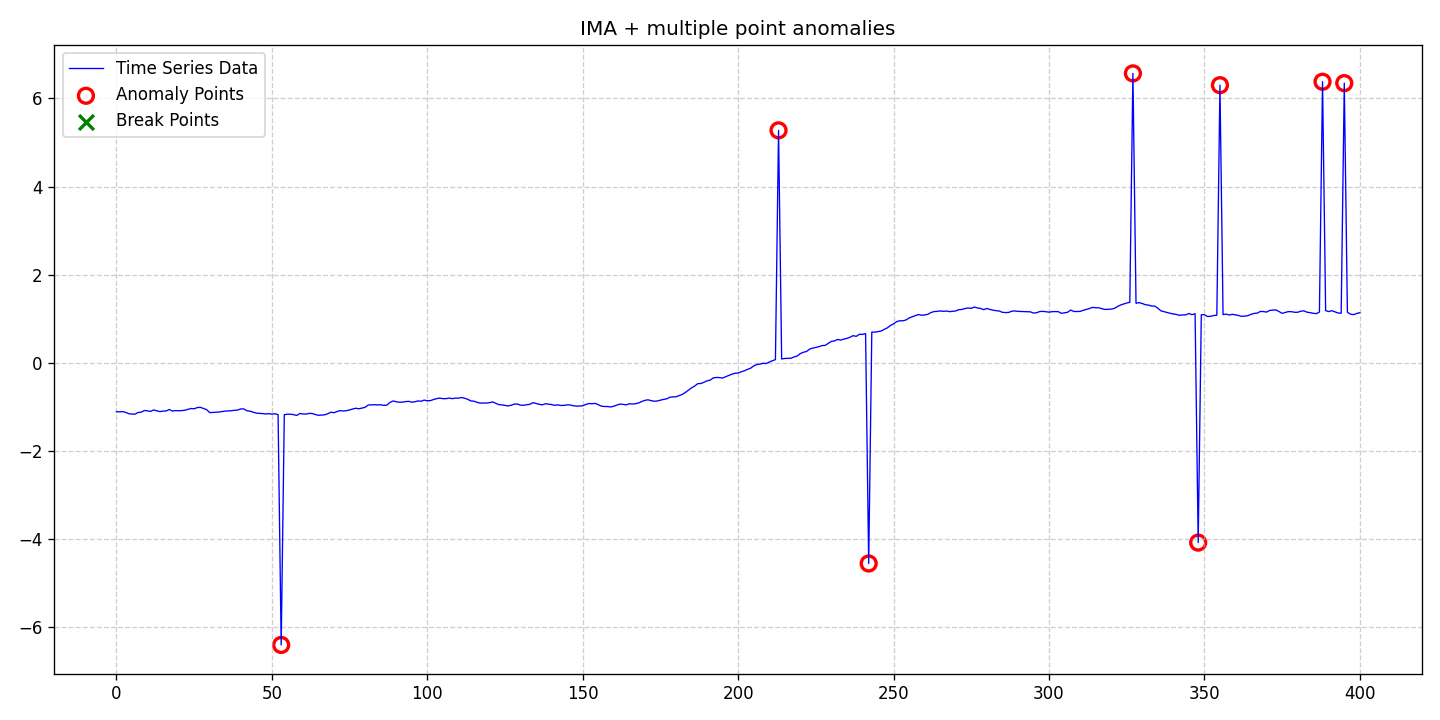

The table this chart was drawn from, first rows:
date, data, stationary, det_lin_up, det_lin_down, det_quad, det_cubic, det_exp, det_damped, stoc_trend, volatility, single_seas, multiple_seas, point_anom_single, point_anom_multi, collect_anom, context_anom, mean_shift, var_shift, trend_shift, point_anom_count, point_anom_location, point_anom_point, collect_anom_count
2020-01-01, -1.113, 0, 0, 0, 0, 0, 0, 0, 1, 0, 0, 0, 0, 1, 0, 0, 0, 0, 0, 8, [53, 213, 242, 327, 348, 355, 388, 395], [53, 213, 242, 327, 348, 355, 388, 395], 0
2020-01-02, -1.119, 0, 0, 0, 0, 0, 0, 0, 1, 0, 0, 0, 0, 1, 0, 0, 0, 0, 0, 8, [53, 213, 242, 327, 348, 355, 388, 395], [53, 213, 242, 327, 348, 355, 388, 395], 0
2020-01-03, -1.112, 0, 0, 0, 0, 0, 0, 0, 1, 0, 0, 0, 0, 1, 0, 0, 0, 0, 0, 8, [53, 213, 242, 327, 348, 355, 388, 395], [53, 213, 242, 327, 348, 355, 388, 395], 0
2020-01-04, -1.131, 0, 0, 0, 0, 0, 0, 0, 1, 0, 0, 0, 0, 1, 0, 0, 0, 0, 0, 8, [53, 213, 242, 327, 348, 355, 388, 395], [53, 213, 242, 327, 348, 355, 388, 395], 0
2020-01-05, -1.162, 0, 0, 0, 0, 0, 0, 0, 1, 0, 0, 0, 0, 1, 0, 0, 0, 0, 0, 8, [53, 213, 242, 327, 348, 355, 388, 395], [53, 213, 242, 327, 348, 355, 388, 395], 0
2020-01-06, -1.166, 0, 0, 0, 0, 0, 0, 0, 1, 0, 0, 0, 0, 1, 0, 0, 0, 0, 0, 8, [53, 213, 242, 327, 348, 355, 388, 395], [53, 213, 242, 327, 348, 355, 388, 395], 0
2020-01-07, -1.172, 0, 0, 0, 0, 0, 0, 0, 1, 0, 0, 0, 0, 1, 0, 0, 0, 0, 0, 8, [53, 213, 242, 327, 348, 355, 388, 395], [53, 213, 242, 327, 348, 355, 388, 395], 0
2020-01-08, -1.132, 0, 0, 0, 0, 0, 0, 0, 1, 0, 0, 0, 0, 1, 0, 0, 0, 0, 0, 8, [53, 213, 242, 327, 348, 355, 388, 395], [53, 213, 242, 327, 348, 355, 388, 395], 0
2020-01-09, -1.125, 0, 0, 0, 0, 0, 0, 0, 1, 0, 0, 0, 0, 1, 0, 0, 0, 0, 0, 8, [53, 213, 242, 327, 348, 355, 388, 395], [53, 213, 242, 327, 348, 355, 388, 395], 0
2020-01-10, -1.087, 0, 0, 0, 0, 0, 0, 0, 1, 0, 0, 0, 0, 1, 0, 0, 0, 0, 0, 8, [53, 213, 242, 327, 348, 355, 388, 395], [53, 213, 242, 327, 348, 355, 388, 395], 0
2020-01-11, -1.098, 0, 0, 0, 0, 0, 0, 0, 1, 0, 0, 0, 0, 1, 0, 0, 0, 0, 0, 8, [53, 213, 242, 327, 348, 355, 388, 395], [53, 213, 242, 327, 348, 355, 388, 395], 0
2020-01-12, -1.108, 0, 0, 0, 0, 0, 0, 0, 1, 0, 0, 0, 0, 1, 0, 0, 0, 0, 0, 8, [53, 213, 242, 327, 348, 355, 388, 395], [53, 213, 242, 327, 348, 355, 388, 395], 0
2020-01-13, -1.075, 0, 0, 0, 0, 0, 0, 0, 1, 0, 0, 0, 0, 1, 0, 0, 0, 0, 0, 8, [53, 213, 242, 327, 348, 355, 388, 395], [53, 213, 242, 327, 348, 355, 388, 395], 0
2020-01-14, -1.095, 0, 0, 0, 0, 0, 0, 0, 1, 0, 0, 0, 0, 1, 0, 0, 0, 0, 0, 8, [53, 213, 242, 327, 348, 355, 388, 395], [53, 213, 242, 327, 348, 355, 388, 395], 0
2020-01-15, -1.113, 0, 0, 0, 0, 0, 0, 0, 1, 0, 0, 0, 0, 1, 0, 0, 0, 0, 0, 8, [53, 213, 242, 327, 348, 355, 388, 395], [53, 213, 242, 327, 348, 355, 388, 395], 0
2020-01-16, -1.101, 0, 0, 0, 0, 0, 0, 0, 1, 0, 0, 0, 0, 1, 0, 0, 0, 0, 0, 8, [53, 213, 242, 327, 348, 355, 388, 395], [53, 213, 242, 327, 348, 355, 388, 395], 0
2020-01-17, -1.099, 0, 0, 0, 0, 0, 0, 0, 1, 0, 0, 0, 0, 1, 0, 0, 0, 0, 0, 8, [53, 213, 242, 327, 348, 355, 388, 395], [53, 213, 242, 327, 348, 355, 388, 395], 0
2020-01-18, -1.064, 0, 0, 0, 0, 0, 0, 0, 1, 0, 0, 0, 0, 1, 0, 0, 0, 0, 0, 8, [53, 213, 242, 327, 348, 355, 388, 395], [53, 213, 242, 327, 348, 355, 388, 395], 0
2020-01-19, -1.1, 0, 0, 0, 0, 0, 0, 0, 1, 0, 0, 0, 0, 1, 0, 0, 0, 0, 0, 8, [53, 213, 242, 327, 348, 355, 388, 395], [53, 213, 242, 327, 348, 355, 388, 395], 0
2020-01-20, -1.09, 0, 0, 0, 0, 0, 0, 0, 1, 0, 0, 0, 0, 1, 0, 0, 0, 0, 0, 8, [53, 213, 242, 327, 348, 355, 388, 395], [53, 213, 242, 327, 348, 355, 388, 395], 0
2020-01-21, -1.094, 0, 0, 0, 0, 0, 0, 0, 1, 0, 0, 0, 0, 1, 0, 0, 0, 0, 0, 8, [53, 213, 242, 327, 348, 355, 388, 395], [53, 213, 242, 327, 348, 355, 388, 395], 0
2020-01-22, -1.091, 0, 0, 0, 0, 0, 0, 0, 1, 0, 0, 0, 0, 1, 0, 0, 0, 0, 0, 8, [53, 213, 242, 327, 348, 355, 388, 395], [53, 213, 242, 327, 348, 355, 388, 395], 0
2020-01-23, -1.082, 0, 0, 0, 0, 0, 0, 0, 1, 0, 0, 0, 0, 1, 0, 0, 0, 0, 0, 8, [53, 213, 242, 327, 348, 355, 388, 395], [53, 213, 242, 327, 348, 355, 388, 395], 0
2020-01-24, -1.061, 0, 0, 0, 0, 0, 0, 0, 1, 0, 0, 0, 0, 1, 0, 0, 0, 0, 0, 8, [53, 213, 242, 327, 348, 355, 388, 395], [53, 213, 242, 327, 348, 355, 388, 395], 0
2020-01-25, -1.042, 0, 0, 0, 0, 0, 0, 0, 1, 0, 0, 0, 0, 1, 0, 0, 0, 0, 0, 8, [53, 213, 242, 327, 348, 355, 388, 395], [53, 213, 242, 327, 348, 355, 388, 395], 0
2020-01-26, -1.048, 0, 0, 0, 0, 0, 0, 0, 1, 0, 0, 0, 0, 1, 0, 0, 0, 0, 0, 8, [53, 213, 242, 327, 348, 355, 388, 395], [53, 213, 242, 327, 348, 355, 388, 395], 0
2020-01-27, -1.022, 0, 0, 0, 0, 0, 0, 0, 1, 0, 0, 0, 0, 1, 0, 0, 0, 0, 0, 8, [53, 213, 242, 327, 348, 355, 388, 395], [53, 213, 242, 327, 348, 355, 388, 395], 0
2020-01-28, -1.016, 0, 0, 0, 0, 0, 0, 0, 1, 0, 0, 0, 0, 1, 0, 0, 0, 0, 0, 8, [53, 213, 242, 327, 348, 355, 388, 395], [53, 213, 242, 327, 348, 355, 388, 395], 0
2020-01-29, -1.041, 0, 0, 0, 0, 0, 0, 0, 1, 0, 0, 0, 0, 1, 0, 0, 0, 0, 0, 8, [53, 213, 242, 327, 348, 355, 388, 395], [53, 213, 242, 327, 348, 355, 388, 395], 0
2020-01-30, -1.068, 0, 0, 0, 0, 0, 0, 0, 1, 0, 0, 0, 0, 1, 0, 0, 0, 0, 0, 8, [53, 213, 242, 327, 348, 355, 388, 395], [53, 213, 242, 327, 348, 355, 388, 395], 0
2020-01-31, -1.134, 0, 0, 0, 0, 0, 0, 0, 1, 0, 0, 0, 0, 1, 0, 0, 0, 0, 0, 8, [53, 213, 242, 327, 348, 355, 388, 395], [53, 213, 242, 327, 348, 355, 388, 395], 0
2020-02-01, -1.133, 0, 0, 0, 0, 0, 0, 0, 1, 0, 0, 0, 0, 1, 0, 0, 0, 0, 0, 8, [53, 213, 242, 327, 348, 355, 388, 395], [53, 213, 242, 327, 348, 355, 388, 395], 0
2020-02-02, -1.126, 0, 0, 0, 0, 0, 0, 0, 1, 0, 0, 0, 0, 1, 0, 0, 0, 0, 0, 8, [53, 213, 242, 327, 348, 355, 388, 395], [53, 213, 242, 327, 348, 355, 388, 395], 0
2020-02-03, -1.122, 0, 0, 0, 0, 0, 0, 0, 1, 0, 0, 0, 0, 1, 0, 0, 0, 0, 0, 8, [53, 213, 242, 327, 348, 355, 388, 395], [53, 213, 242, 327, 348, 355, 388, 395], 0
2020-02-04, -1.112, 0, 0, 0, 0, 0, 0, 0, 1, 0, 0, 0, 0, 1, 0, 0, 0, 0, 0, 8, [53, 213, 242, 327, 348, 355, 388, 395], [53, 213, 242, 327, 348, 355, 388, 395], 0
2020-02-05, -1.101, 0, 0, 0, 0, 0, 0, 0, 1, 0, 0, 0, 0, 1, 0, 0, 0, 0, 0, 8, [53, 213, 242, 327, 348, 355, 388, 395], [53, 213, 242, 327, 348, 355, 388, 395], 0
2020-02-06, -1.098, 0, 0, 0, 0, 0, 0, 0, 1, 0, 0, 0, 0, 1, 0, 0, 0, 0, 0, 8, [53, 213, 242, 327, 348, 355, 388, 395], [53, 213, 242, 327, 348, 355, 388, 395], 0
2020-02-07, -1.093, 0, 0, 0, 0, 0, 0, 0, 1, 0, 0, 0, 0, 1, 0, 0, 0, 0, 0, 8, [53, 213, 242, 327, 348, 355, 388, 395], [53, 213, 242, 327, 348, 355, 388, 395], 0
2020-02-08, -1.083, 0, 0, 0, 0, 0, 0, 0, 1, 0, 0, 0, 0, 1, 0, 0, 0, 0, 0, 8, [53, 213, 242, 327, 348, 355, 388, 395], [53, 213, 242, 327, 348, 355, 388, 395], 0
2020-02-09, -1.078, 0, 0, 0, 0, 0, 0, 0, 1, 0, 0, 0, 0, 1, 0, 0, 0, 0, 0, 8, [53, 213, 242, 327, 348, 355, 388, 395], [53, 213, 242, 327, 348, 355, 388, 395], 0
2020-02-10, -1.052, 0, 0, 0, 0, 0, 0, 0, 1, 0, 0, 0, 0, 1, 0, 0, 0, 0, 0, 8, [53, 213, 242, 327, 348, 355, 388, 395], [53, 213, 242, 327, 348, 355, 388, 395], 0
2020-02-11, -1.053, 0, 0, 0, 0, 0, 0, 0, 1, 0, 0, 0, 0, 1, 0, 0, 0, 0, 0, 8, [53, 213, 242, 327, 348, 355, 388, 395], [53, 213, 242, 327, 348, 355, 388, 395], 0
2020-02-12, -1.095, 0, 0, 0, 0, 0, 0, 0, 1, 0, 0, 0, 0, 1, 0, 0, 0, 0, 0, 8, [53, 213, 242, 327, 348, 355, 388, 395], [53, 213, 242, 327, 348, 355, 388, 395], 0
2020-02-13, -1.103, 0, 0, 0, 0, 0, 0, 0, 1, 0, 0, 0, 0, 1, 0, 0, 0, 0, 0, 8, [53, 213, 242, 327, 348, 355, 388, 395], [53, 213, 242, 327, 348, 355, 388, 395], 0
2020-02-14, -1.127, 0, 0, 0, 0, 0, 0, 0, 1, 0, 0, 0, 0, 1, 0, 0, 0, 0, 0, 8, [53, 213, 242, 327, 348, 355, 388, 395], [53, 213, 242, 327, 348, 355, 388, 395], 0
2020-02-15, -1.147, 0, 0, 0, 0, 0, 0, 0, 1, 0, 0, 0, 0, 1, 0, 0, 0, 0, 0, 8, [53, 213, 242, 327, 348, 355, 388, 395], [53, 213, 242, 327, 348, 355, 388, 395], 0
2020-02-16, -1.153, 0, 0, 0, 0, 0, 0, 0, 1, 0, 0, 0, 0, 1, 0, 0, 0, 0, 0, 8, [53, 213, 242, 327, 348, 355, 388, 395], [53, 213, 242, 327, 348, 355, 388, 395], 0
2020-02-17, -1.158, 0, 0, 0, 0, 0, 0, 0, 1, 0, 0, 0, 0, 1, 0, 0, 0, 0, 0, 8, [53, 213, 242, 327, 348, 355, 388, 395], [53, 213, 242, 327, 348, 355, 388, 395], 0
2020-02-18, -1.166, 0, 0, 0, 0, 0, 0, 0, 1, 0, 0, 0, 0, 1, 0, 0, 0, 0, 0, 8, [53, 213, 242, 327, 348, 355, 388, 395], [53, 213, 242, 327, 348, 355, 388, 395], 0
2020-02-19, -1.16, 0, 0, 0, 0, 0, 0, 0, 1, 0, 0, 0, 0, 1, 0, 0, 0, 0, 0, 8, [53, 213, 242, 327, 348, 355, 388, 395], [53, 213, 242, 327, 348, 355, 388, 395], 0
2020-02-20, -1.171, 0, 0, 0, 0, 0, 0, 0, 1, 0, 0, 0, 0, 1, 0, 0, 0, 0, 0, 8, [53, 213, 242, 327, 348, 355, 388, 395], [53, 213, 242, 327, 348, 355, 388, 395], 0
2020-02-21, -1.161, 0, 0, 0, 0, 0, 0, 0, 1, 0, 0, 0, 0, 1, 0, 0, 0, 0, 0, 8, [53, 213, 242, 327, 348, 355, 388, 395], [53, 213, 242, 327, 348, 355, 388, 395], 0
2020-02-22, -1.182, 0, 0, 0, 0, 0, 0, 0, 1, 0, 0, 0, 0, 1, 0, 0, 0, 0, 0, 8, [53, 213, 242, 327, 348, 355, 388, 395], [53, 213, 242, 327, 348, 355, 388, 395], 0
2020-02-23, -6.414, 0, 0, 0, 0, 0, 0, 0, 1, 0, 0, 0, 0, 1, 0, 0, 0, 0, 0, 8, [53, 213, 242, 327, 348, 355, 388, 395], [53, 213, 242, 327, 348, 355, 388, 395], 0
2020-02-24, -1.183, 0, 0, 0, 0, 0, 0, 0, 1, 0, 0, 0, 0, 1, 0, 0, 0, 0, 0, 8, [53, 213, 242, 327, 348, 355, 388, 395], [53, 213, 242, 327, 348, 355, 388, 395], 0
2020-02-25, -1.173, 0, 0, 0, 0, 0, 0, 0, 1, 0, 0, 0, 0, 1, 0, 0, 0, 0, 0, 8, [53, 213, 242, 327, 348, 355, 388, 395], [53, 213, 242, 327, 348, 355, 388, 395], 0
2020-02-26, -1.173, 0, 0, 0, 0, 0, 0, 0, 1, 0, 0, 0, 0, 1, 0, 0, 0, 0, 0, 8, [53, 213, 242, 327, 348, 355, 388, 395], [53, 213, 242, 327, 348, 355, 388, 395], 0
2020-02-27, -1.183, 0, 0, 0, 0, 0, 0, 0, 1, 0, 0, 0, 0, 1, 0, 0, 0, 0, 0, 8, [53, 213, 242, 327, 348, 355, 388, 395], [53, 213, 242, 327, 348, 355, 388, 395], 0
2020-02-28, -1.2, 0, 0, 0, 0, 0, 0, 0, 1, 0, 0, 0, 0, 1, 0, 0, 0, 0, 0, 8, [53, 213, 242, 327, 348, 355, 388, 395], [53, 213, 242, 327, 348, 355, 388, 395], 0
2020-02-29, -1.156, 0, 0, 0, 0, 0, 0, 0, 1, 0, 0, 0, 0, 1, 0, 0, 0, 0, 0, 8, [53, 213, 242, 327, 348, 355, 388, 395], [53, 213, 242, 327, 348, 355, 388, 395], 0
... 341 more rows
